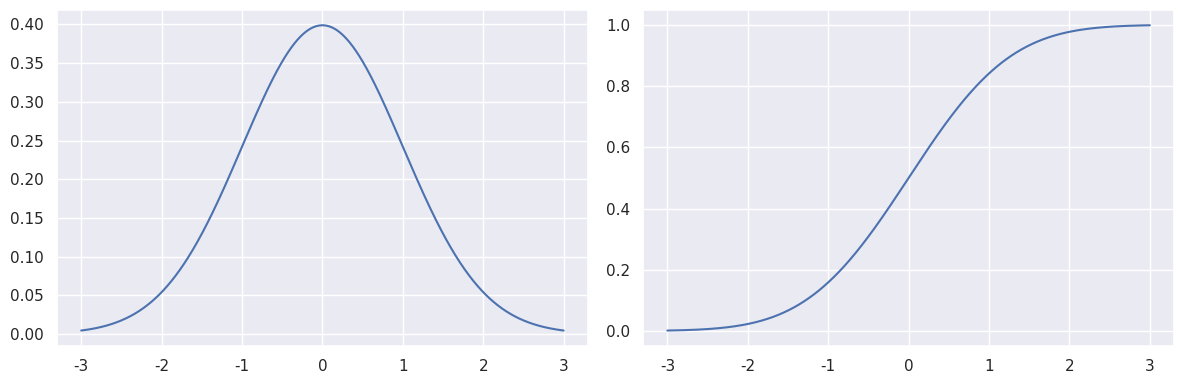
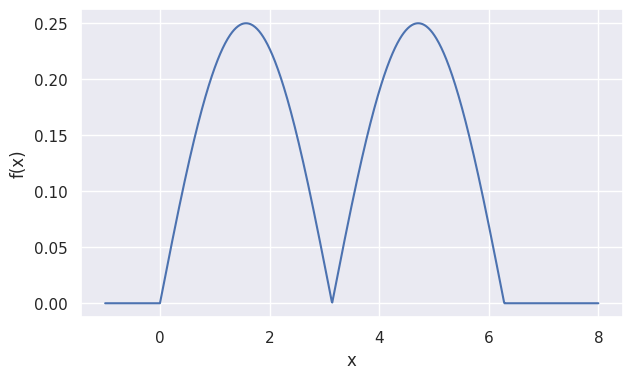

Write the Python code that produced these figures, in order. (Note: this script raises an exception after producing the figures.)
import numpy as np
from scipy import stats 
import matplotlib.pyplot as plt
import seaborn as sns

# graphics in the "retina" format are more sharp and legible
sns.set()
%config InlineBackend.figure_format = 'retina'

# setting the plot size and color scheme
plt.rcParams["figure.figsize"] = (7, 4)
plt.rcParams["image.cmap"] = "viridis"

dist1 = stats.norm() # standart normal distribution N(0,1)
dist2 = stats.norm(0,2) # normal distribution N(0,2^2)
dist3 = stats.uniform() # standart uniform distribution on [0,1]
dist4 = stats.uniform(2,3) # uniform distribution on [2,5] 

# random sample from dist1 of size 5x2 with fixed random_state 
# random_state is to make the results reproducible

dist1.rvs(size=[5,2], random_state=1)

# mean value of dist1

dist1.mean()

# median value of dist1

dist1.median()

# variance of dist1

dist1.var()

# non-central moments of orders from 1 to 4 for dist1

dist1.moment(1), dist1.moment(2), dist1.moment(3), dist1.moment(4)

# expected value of a function with respect to dist1
# E[f(X)], where f(x) = x^2 + 5(x-2)

dist1.expect(lambda x: x**2 + 5*(x-2))

# pdf value at x=1 for dist1

dist1.pdf(1)

# cdf value at x=1 for dist1

dist1.cdf(1)

# pdf and cdf plots for dist1 (based on 1000 points from -3 to 3)

fig , axes = plt.subplots(1,2, figsize=(12,4))

x = np.linspace(-3,3,1000)
sns.lineplot(x=x, y=dist1.pdf(x), ax=axes[0]);
sns.lineplot(x=x, y=dist1.cdf(x), ax=axes[1]);

fig.tight_layout()

# ppf value at alpha=0.8413447460685429 for dist1
# (what value do we expect to obtain?)

dist1.ppf(0.8413447460685429)

# your code here

# your code here

# your code here

# your code here 

# your code here

def f(x):
    if ((x>=0) & (x<2*np.pi)):
        return abs(np.sin(x)/4)
    else:
        return 0.0

# and plot it
fig = plt.figure();
plt.xlabel('x')
plt.ylabel('f(x)')

x = np.linspace(-1, 8, 1000)
sns.lineplot(x=x, y=list(map(f, x)));

class CustomDist(stats.rv_continuous):
    def __init__(self):
        # momtype = 0 means that the distribution is defined by the pdf 
        # a and b are optional arguments that define the distribution support
        super().__init__(momtype=0, a=0, b=2*np.pi)
    def _pdf(self, x):
        return f(x)

custom_dist = CustomDist()

# your code here

from ipywidgets import *

def interactive_update(a,b):
    """ 
    Based on the new values of a and b, this function updates the plot.
    The approach here is to clear and redraw the whole plot rather than simply to update it.   
    
    """
    
    # first we need to clear the plot before we update it
    fig.clf()
    
    # also, we need to fix x and y limits so they do not change 
    plt.xlim(-10, 10) 
    plt.ylim(-0.1, 1.1)
    
    # we also label x and y axes
    plt.xlabel('x')
    plt.ylabel('f(x)')
    
    # finally, we plot the p.d.f. of X based on 1000 points 
    x = np.linspace(-10,10,1000)
    sns.lineplot(x=x, y=stats.uniform(loc=a, scale=b-a).pdf(x))

fig = plt.figure();

# here we display the plot with interactive slider controls for a and b
_ = interact(interactive_update,   
             a=widgets.FloatSlider(min=-10, max=0, step=0.1, value=-5.0, 
                               description = 'a:', layout=Layout(width='50%')),
             b=widgets.FloatSlider(min=0, max=10, step=0.1, value=5.0, 
                               description = 'b:', layout=Layout(width='50%'))
            )

# closes all active plots
plt.close('all')

# your code here

# do not forget to close the active plot
plt.close('all')